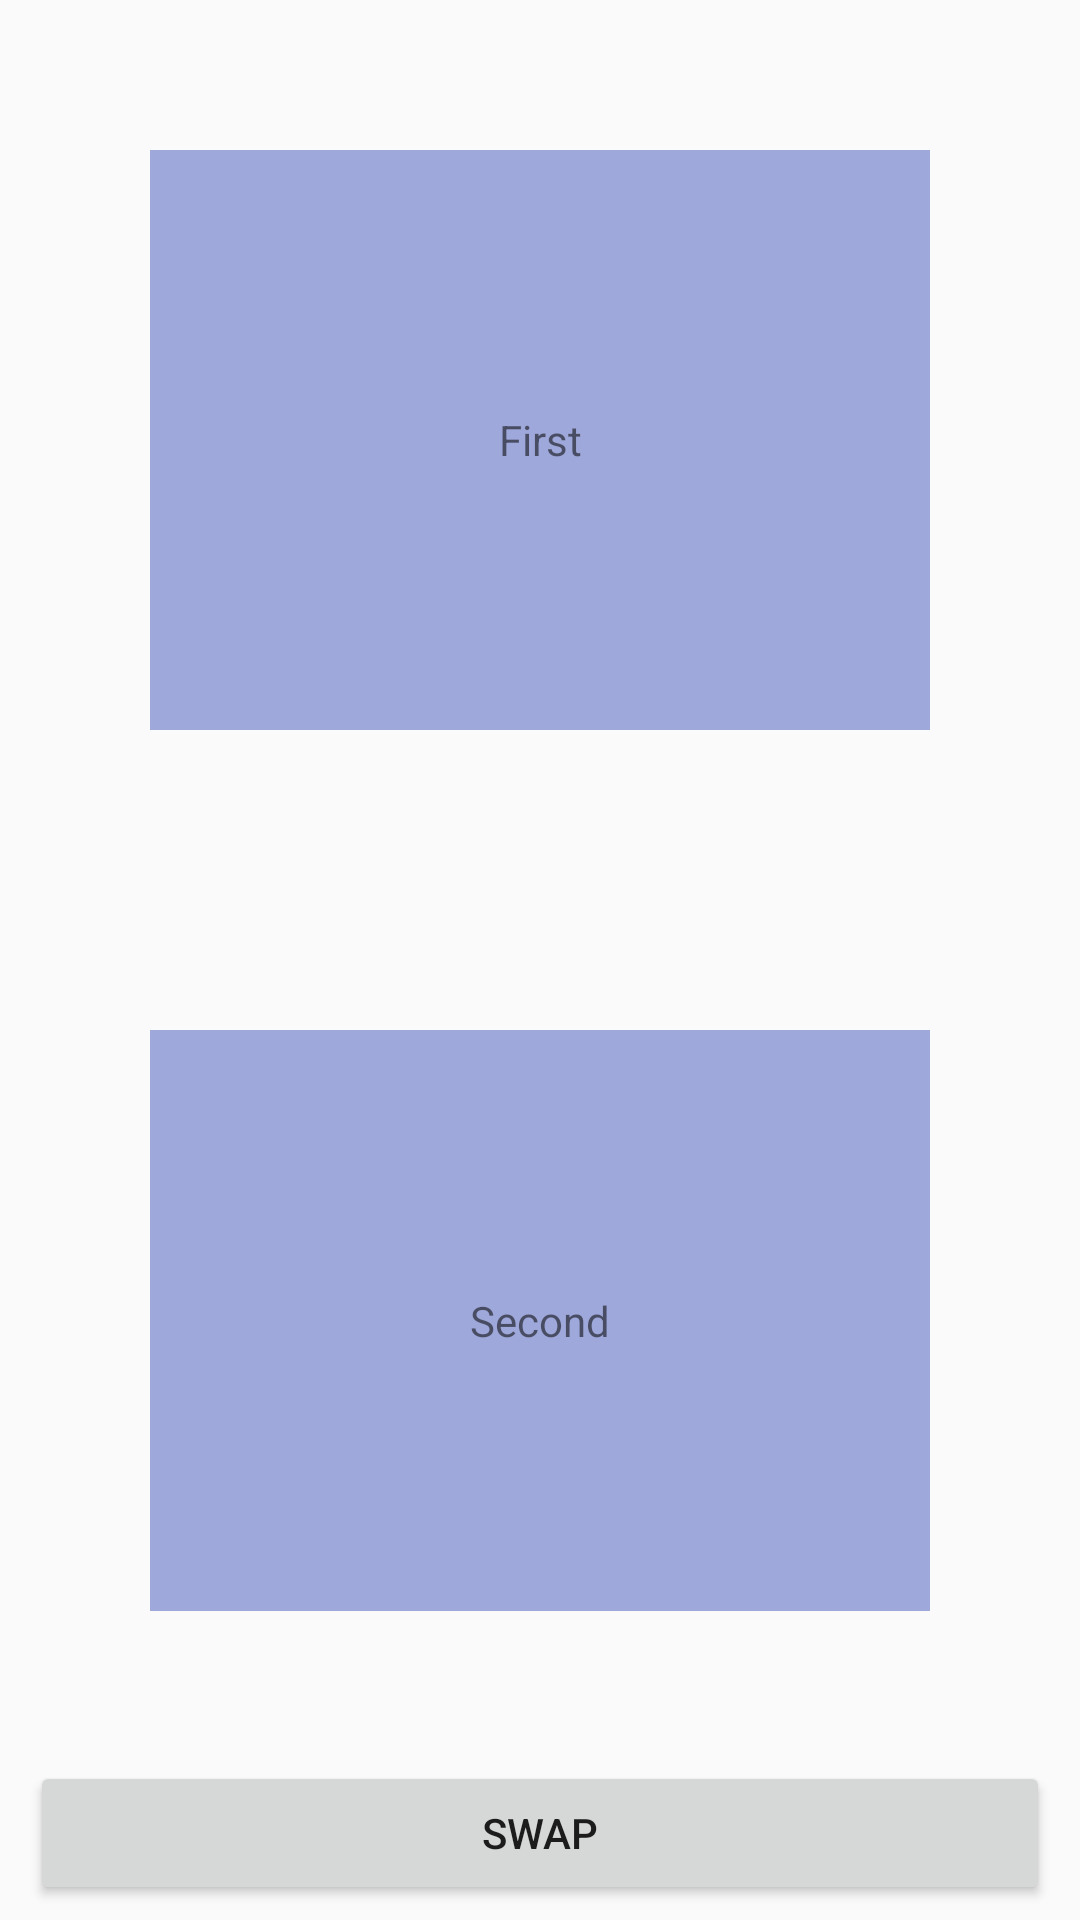

Produce the Android XML layout that renders to this screen, including the resource entries it uses.
<!-- AndroidManifest.xml: application theme AppTheme -->
<!-- res/layout/activity_main_hw1.xml -->
<?xml version="1.0" encoding="utf-8"?>
<LinearLayout xmlns:android="http://schemas.android.com/apk/res/android"
    xmlns:tools="http://schemas.android.com/tools"
    android:layout_width="match_parent"
    android:layout_height="match_parent"
    android:orientation="vertical"
    tools:context="by.myadel.homework.hw1.MainActivity1">

    <TextView
        android:id="@+id/first_text_view"
        android:layout_width="match_parent"
        android:layout_height="wrap_content"
        android:layout_margin="50dp"
        android:layout_weight="1"
        android:background="@color/colorBlue2"
        android:gravity="center"
        android:text="@string/first_text" />

    <TextView
        android:id="@+id/second_text_view"
        android:layout_width="match_parent"
        android:layout_height="wrap_content"
        android:layout_margin="50dp"
        android:layout_weight="1"
        android:background="@color/colorBlue2"
        android:gravity="center"
        android:text="@string/second_text" />

    <Button
        android:id="@+id/swap_button"
        android:layout_width="match_parent"
        android:layout_height="wrap_content"
        android:layout_marginBottom="5dp"
        android:layout_marginLeft="10dp"
        android:layout_marginRight="10dp"
        android:layout_weight="0"
        android:text="@string/swap_button_text" />
</LinearLayout>
<!-- resources referenced by this layout -->
<resources>
  <color name="colorBlue2">#9FA8DA</color>
  <string name="first_text">First</string>
  <string name="second_text">Second</string>
  <string name="swap_button_text">Swap</string>
  <style name="AppTheme" parent="Theme.AppCompat.Light.DarkActionBar">
          
          <item name="colorPrimary">@color/colorPrimary</item>
          <item name="colorPrimaryDark">@color/colorPrimaryDark</item>
          <item name="colorAccent">@color/colorAccent</item>
      </style>
  <color name="colorPrimary">#3F51B5</color>
  <color name="colorPrimaryDark">#303F9F</color>
  <color name="colorAccent">#7986CB</color>
</resources>
